Run: headless pygame with SDL's dummy video driver; simulated clock (each Clock.tick advances the game by its frame time, no real sleeping); random seed 0; keys injected as events and as key.get_pressed() state; no mouse input.
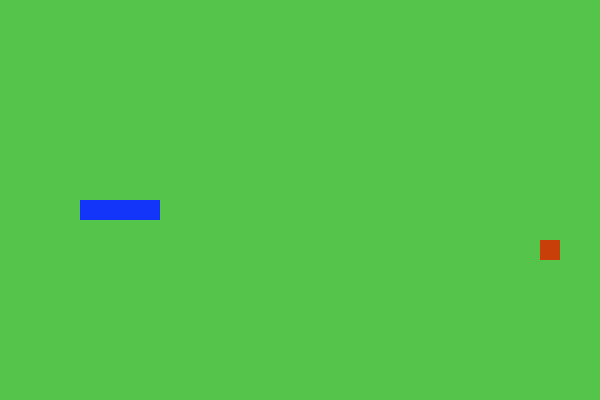
Frame 1 of 4 · flips 1–60 · no input
Frame 2 of 4 · flips 61–180 · tapped SPACE, RETURN · held RIGHT (→), D · screen unchanged from frame 1, image omitted
Frame 3 of 4 · flips 181–300 · held DOWN (↓), S · screen unchanged from frame 2, image omitted
Frame 4 of 4 · flips 301–420 · held LEFT (←), A, UP (↑), W · screen unchanged from frame 3, image omitted

The pygame program that drew these frames:

import pygame, sys, random
from pygame.math import Vector2

# General variables who need a seperate file 
# Colors 
foodColor = (200, 63, 10)
snakeColor = (19, 53, 250)
backgroundColor = (84, 197, 74)

class Snake:
    def __init__(self):
        self.body = [Vector2(4, 10), Vector2(5, 10), Vector2(6, 10), Vector2(7, 10)]
    
    def draw(self):
        for part in self.body:
            bodyRect = pygame.Rect(int(part.x * cellWidth), int(part.y * cellWidth), cellWidth, cellWidth)
            pygame.draw.rect(displaySurface, snakeColor, bodyRect) 

class Food:
    def __init__(self):
        self.x = random.randint(0, 29)
        self.y = random.randint(0, 19)
        self.pos = pygame.Vector2(self.x, self.y)
    
    def draw(self):
        foodRect = pygame.Rect(int(self.pos.x * cellWidth), int(self.pos.y * cellWidth), cellWidth, cellWidth)
        pygame.draw.rect(displaySurface, foodColor, foodRect)

food = Food()
snake = Snake()

# Initialising pygame modules
pygame.init()
frameRates = pygame.time.Clock()

# Global variables 
# The display is a grid with 10px cell size
cellWidth = 20
displayWidth = 30 * cellWidth
displayHeight = 20 * cellWidth

# Creating the display object
displaySurface = pygame.display.set_mode((displayWidth, displayHeight))
displaySurface.fill(backgroundColor)
pygame.display.set_caption("Snake Game")

# Main game loop
while True:
    for event in pygame.event.get():
        if event.type == pygame.QUIT:
            pygame.quit()
            sys.exit()
    
    food.draw()
    snake.draw()
    pygame.display.update()
    frameRates.tick(60)
